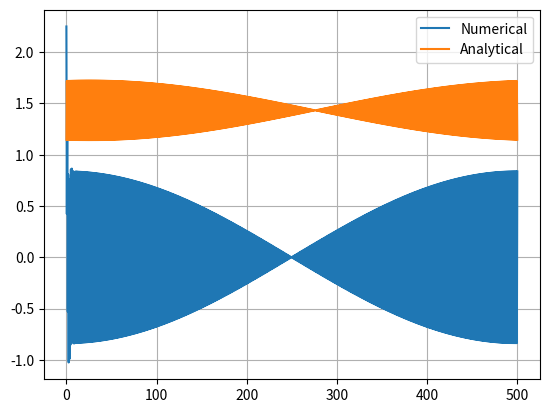

Here is the Python script that generated this plot:

""" 
This RLC circuit uses Euler's Method to numerically calculate
the Solution to Kirchoff's Differential equation



"""
import numpy as np
from matplotlib import pyplot as plt 

#circuit param.
V_amp = 9 #voltage amplitude of the AC gen.
AC_frequency = 50 #in hertz
w = (2 * np.pi) #Angular Frequency
R = 1 #Ohms
L = 1 #Henrys
C = 0.8 #Capacitance

#Time Param. 
t_0 = 0.0
t_f = 500.0 #seconds
sample_size = 1000
dt = (t_f - t_0) / sample_size

#Inital Value (This is an Inital value problem...)
q = 0.0 #initial charge across the capacitor
I = 0.0 #Initial Current ( = dq_dt)

#Storage Bins for Graphing DO NOT TOUCH <<<<
time_x = np.linspace(t_0, t_f, sample_size)
Vc_y = []


####Numerical Solution (Euler's Method)####

for time in time_x:
    Vin = V_amp* np.cos(w * time)

    dI_dt = (Vin - q / C - R * I) / L
    I += dI_dt * dt
    q += I * dt

    Vc_y.append(q)

plt.plot(time_x, Vc_y, label='Numerical')


######Analytical Solution######
#Note: Don't ask me to explain this part, I can't. Just trust me
Vc_y = []

omega = w
A = V_amp / (np.sqrt((1 / L - C * omega ** 2) ** 2 + (R * C * omega) ** 2))
phi = np.arctan2(R * C * omega, (1 / L - C * omega ** 2))
q_steady = V_amp/ (omega * L)
Vc_y = q_steady + A * np.cos(omega * time_x + phi)

plt.plot(time_x, Vc_y, label='Analytical')


#####Graph#######
plt.legend()
plt.grid(True)
plt.show()